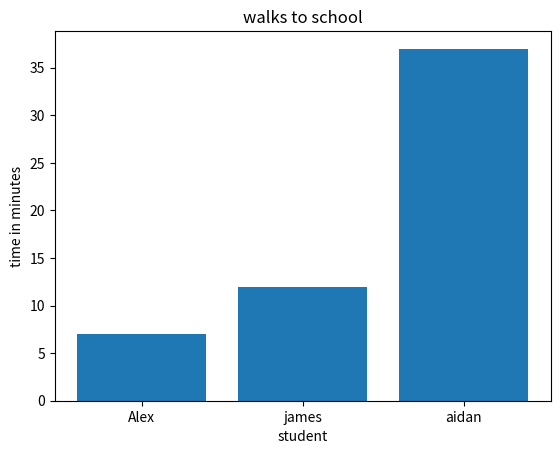

Python code for this plot:
import matplotlib.pyplot as plt
"""""
names = ["Alex", "James", "Aidan", "Ciara", "Jeff", "Ellen"]
times = [7, 12, 37, 30, 14, 26]

plt.bar(names, times)
plt.title("walks to school")
plt.ylabel("time in minutes")
plt.xlabel("student")
plt.show()
"""""
d = {"Alex": 7,
         "james": 12,
         "aidan": 37
         }
plt.bar(range(len(d)), d.values(), align="center")
plt.xticks(range(len(d)), list(d.keys()))
plt.title("walks to school")
plt.ylabel("time in minutes")
plt.xlabel("student")
plt.show()